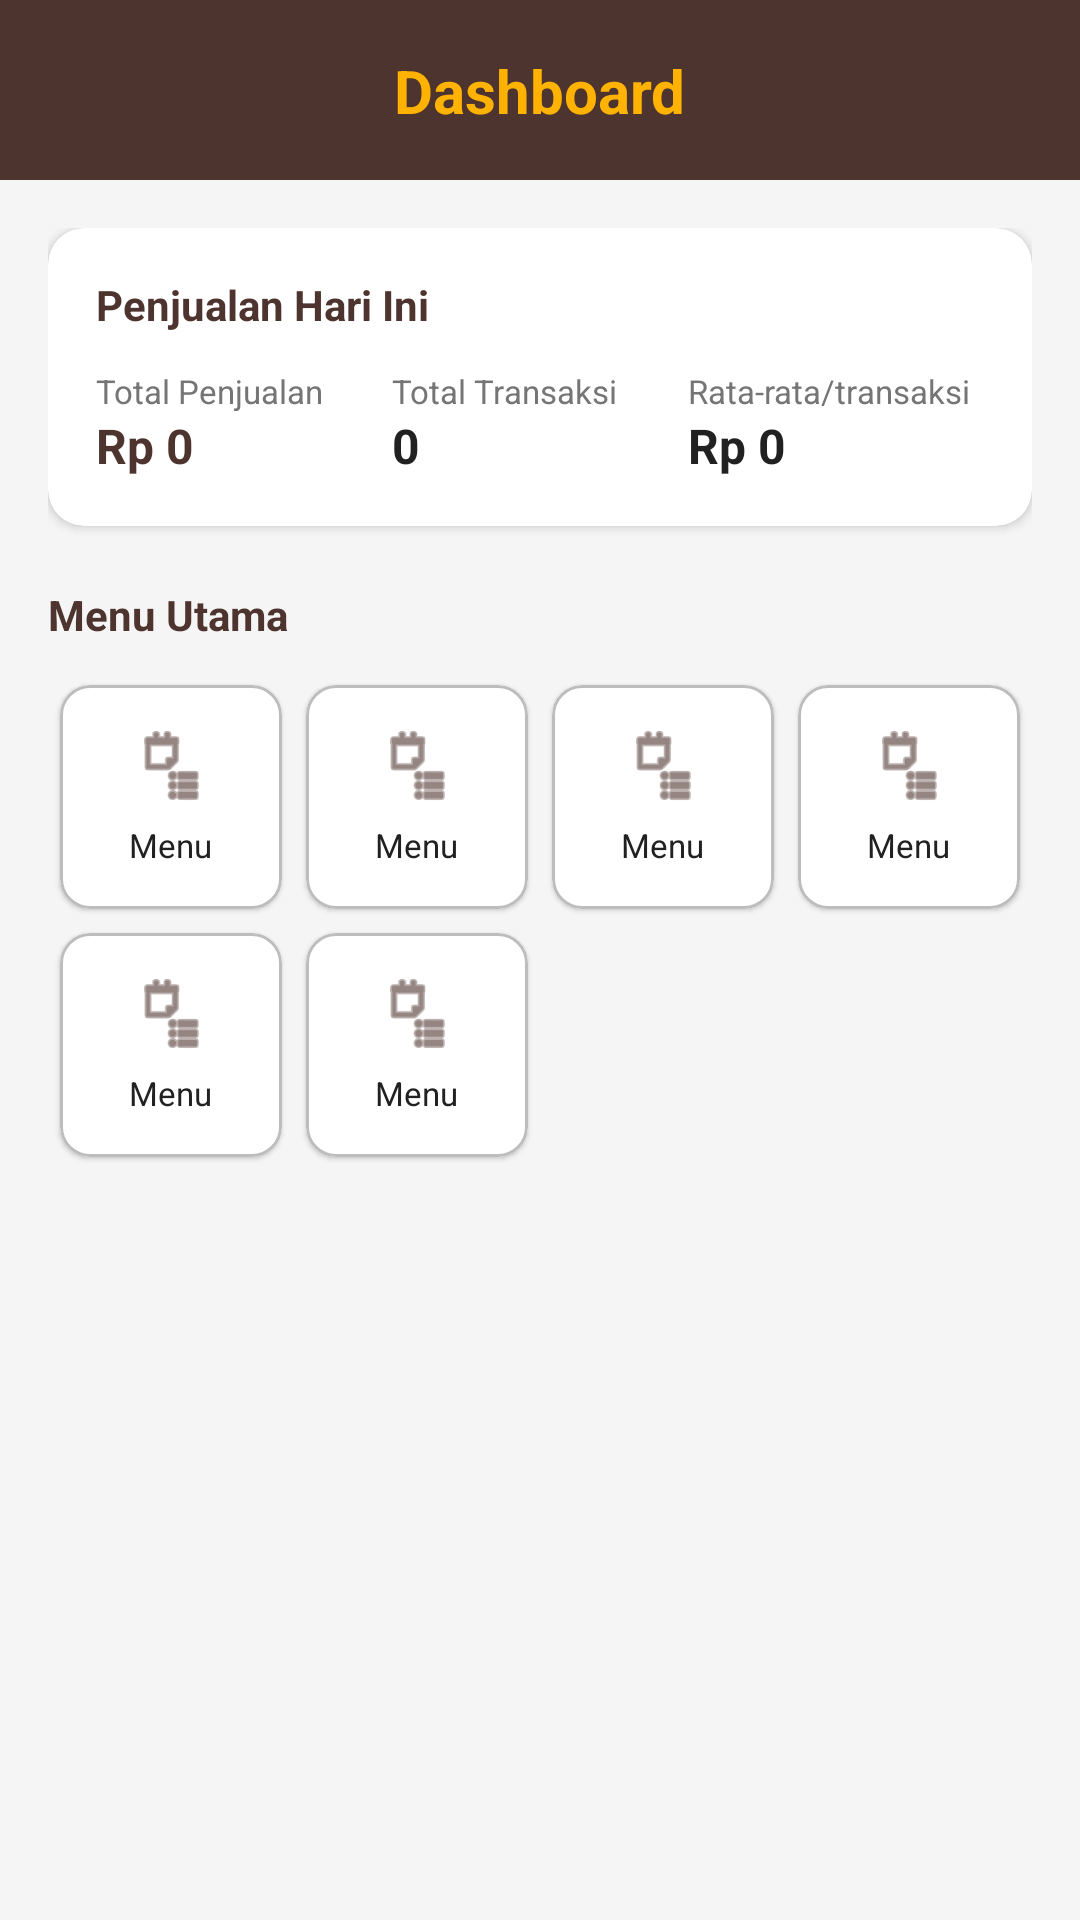

Here is an Android app screen rendered from its layout file. Give the layout XML and the strings, colors and styles it references.
<!-- AndroidManifest.xml: application theme Theme.PillarPOS -->
<!-- res/layout/fragment_dashboard.xml -->
<?xml version="1.0" encoding="utf-8"?>
<androidx.constraintlayout.widget.ConstraintLayout xmlns:android="http://schemas.android.com/apk/res/android"
    xmlns:app="http://schemas.android.com/apk/res-auto"
    xmlns:tools="http://schemas.android.com/tools"
    android:layout_width="match_parent"
    android:layout_height="match_parent"
    android:background="@color/surface">

    <View
        android:id="@+id/viewHeader"
        android:layout_width="match_parent"
        android:layout_height="60dp"
        android:background="@color/primary"
        app:layout_constraintTop_toTopOf="parent" />

    <TextView
        android:layout_width="wrap_content"
        android:layout_height="wrap_content"
        android:text="Dashboard"
        android:textColor="@color/accent"
        android:textSize="20sp"
        android:textStyle="bold"
        app:layout_constraintBottom_toBottomOf="@id/viewHeader"
        app:layout_constraintEnd_toEndOf="parent"
        app:layout_constraintStart_toStartOf="parent"
        app:layout_constraintTop_toTopOf="@id/viewHeader" />

    <ScrollView
        android:layout_width="match_parent"
        android:layout_height="0dp"
        app:layout_constraintBottom_toBottomOf="parent"
        app:layout_constraintTop_toBottomOf="@id/viewHeader">

        <LinearLayout
            android:layout_width="match_parent"
            android:layout_height="wrap_content"
            android:orientation="vertical"
            android:padding="16dp">

            
            <androidx.cardview.widget.CardView
                android:layout_width="match_parent"
                android:layout_height="wrap_content"
                app:cardCornerRadius="12dp"
                app:cardElevation="2dp">

                <LinearLayout
                    android:layout_width="match_parent"
                    android:layout_height="wrap_content"
                    android:orientation="vertical"
                    android:padding="16dp">

                    <TextView
                        android:layout_width="wrap_content"
                        android:layout_height="wrap_content"
                        android:layout_marginBottom="12dp"
                        android:text="Penjualan Hari Ini"
                        android:textColor="@color/primary"
                        android:textSize="14sp"
                        android:textStyle="bold" />

                    <LinearLayout
                        android:layout_width="match_parent"
                        android:layout_height="wrap_content"
                        android:orientation="horizontal">

                        <LinearLayout
                            android:layout_width="0dp"
                            android:layout_height="wrap_content"
                            android:layout_weight="1"
                            android:orientation="vertical">

                            <TextView
                                android:layout_width="wrap_content"
                                android:layout_height="wrap_content"
                                android:text="Total Penjualan"
                                android:textColor="@color/text_secondary"
                                android:textSize="11sp" />

                            <TextView
                                android:id="@+id/tvTotalSales"
                                android:layout_width="wrap_content"
                                android:layout_height="wrap_content"
                                android:text="Rp 0"
                                android:textColor="@color/primary"
                                android:textSize="16sp"
                                android:textStyle="bold"
                                tools:text="Rp 1.512.000" />
                        </LinearLayout>

                        <LinearLayout
                            android:layout_width="0dp"
                            android:layout_height="wrap_content"
                            android:layout_weight="1"
                            android:orientation="vertical">

                            <TextView
                                android:layout_width="wrap_content"
                                android:layout_height="wrap_content"
                                android:text="Total Transaksi"
                                android:textColor="@color/text_secondary"
                                android:textSize="11sp" />

                            <TextView
                                android:id="@+id/tvTransactionCount"
                                android:layout_width="wrap_content"
                                android:layout_height="wrap_content"
                                android:text="0"
                                android:textColor="@color/black"
                                android:textSize="16sp"
                                android:textStyle="bold"
                                tools:text="84" />
                        </LinearLayout>

                        <LinearLayout
                            android:layout_width="0dp"
                            android:layout_height="wrap_content"
                            android:layout_weight="1"
                            android:orientation="vertical">

                            <TextView
                                android:layout_width="wrap_content"
                                android:layout_height="wrap_content"
                                android:text="Rata-rata/transaksi"
                                android:textColor="@color/text_secondary"
                                android:textSize="11sp" />

                            <TextView
                                android:id="@+id/tvAverage"
                                android:layout_width="wrap_content"
                                android:layout_height="wrap_content"
                                android:text="Rp 0"
                                android:textColor="@color/black"
                                android:textSize="16sp"
                                android:textStyle="bold"
                                tools:text="Rp 18.000" />
                        </LinearLayout>
                    </LinearLayout>
                </LinearLayout>
            </androidx.cardview.widget.CardView>

            
            <TextView
                android:layout_width="wrap_content"
                android:layout_height="wrap_content"
                android:layout_marginTop="20dp"
                android:layout_marginBottom="10dp"
                android:text="Menu Utama"
                android:textColor="@color/primary"
                android:textSize="14sp"
                android:textStyle="bold" />

            <GridLayout
                android:layout_width="match_parent"
                android:layout_height="wrap_content"
                android:columnCount="4"
                android:rowCount="2">

                <include
                    android:id="@+id/menuTransaksi"
                    layout="@layout/item_dashboard_menu"
                    android:layout_width="0dp"
                    android:layout_height="wrap_content"
                    android:layout_columnWeight="1"
                    android:layout_margin="4dp" />

                <include
                    android:id="@+id/menuProduk"
                    layout="@layout/item_dashboard_menu"
                    android:layout_width="0dp"
                    android:layout_height="wrap_content"
                    android:layout_columnWeight="1"
                    android:layout_margin="4dp" />

                <include
                    android:id="@+id/menuLaporan"
                    layout="@layout/item_dashboard_menu"
                    android:layout_width="0dp"
                    android:layout_height="wrap_content"
                    android:layout_columnWeight="1"
                    android:layout_margin="4dp" />

                <include
                    android:id="@+id/menuPegawai"
                    layout="@layout/item_dashboard_menu"
                    android:layout_width="0dp"
                    android:layout_height="wrap_content"
                    android:layout_columnWeight="1"
                    android:layout_margin="4dp" />

                <include
                    android:id="@+id/menuStok"
                    layout="@layout/item_dashboard_menu"
                    android:layout_width="0dp"
                    android:layout_height="wrap_content"
                    android:layout_columnWeight="1"
                    android:layout_margin="4dp" />

                <include
                    android:id="@+id/menuVoid"
                    layout="@layout/item_dashboard_menu"
                    android:layout_width="0dp"
                    android:layout_height="wrap_content"
                    android:layout_columnWeight="1"
                    android:layout_margin="4dp" />

            </GridLayout>

        </LinearLayout>
    </ScrollView>

</androidx.constraintlayout.widget.ConstraintLayout>
<!-- res/layout/item_dashboard_menu.xml (included above) -->
<?xml version="1.0" encoding="utf-8"?>
<com.google.android.material.card.MaterialCardView xmlns:android="http://schemas.android.com/apk/res/android"
    xmlns:app="http://schemas.android.com/apk/res-auto"
    android:layout_width="match_parent"
    android:layout_height="wrap_content"
    app:cardCornerRadius="10dp"
    app:cardElevation="1dp"
    app:strokeColor="@color/divider"
    app:strokeWidth="1dp">

    <LinearLayout
        android:id="@+id/menuRoot"
        android:layout_width="match_parent"
        android:layout_height="wrap_content"
        android:background="?attr/selectableItemBackground"
        android:clickable="true"
        android:focusable="true"
        android:gravity="center"
        android:orientation="vertical"
        android:paddingVertical="14dp">

        <ImageView
            android:id="@+id/menuIcon"
            android:layout_width="26dp"
            android:layout_height="26dp"
            android:src="@android:drawable/ic_menu_agenda"
            app:tint="@color/primary" />

        <TextView
            android:id="@+id/menuLabel"
            android:layout_width="wrap_content"
            android:layout_height="wrap_content"
            android:layout_marginTop="6dp"
            android:text="Menu"
            android:textColor="@color/text_primary"
            android:textSize="11sp" />
    </LinearLayout>
</com.google.android.material.card.MaterialCardView>
<!-- resources referenced by this layout -->
<resources>
  <color name="accent">#FFB300</color>
  <color name="black">#212121</color>
  <color name="divider">#BDBDBD</color>
  <color name="primary">#4E342E</color>
  <color name="surface">#F5F5F5</color>
  <color name="text_primary">#212121</color>
  <color name="text_secondary">#757575</color>
  <style name="Theme.PillarPOS" parent="Theme.MaterialComponents.Light.NoActionBar">
          
          <item name="colorPrimary">@color/primary</item>
          <item name="colorPrimaryVariant">@color/primary_dark</item>
          <item name="colorOnPrimary">@color/white</item>
          
          <item name="colorSecondary">@color/accent</item>
          <item name="colorSecondaryVariant">@color/accent</item>
          <item name="colorOnSecondary">@color/white</item>
          
          <item name="android:statusBarColor">@color/primary_dark</item>
          <item name="android:windowLightStatusBar" tools:targetApi="m">false</item>
      </style>
  <color name="primary_dark">#3E2723</color>
  <color name="white">#FFFFFF</color>
</resources>
